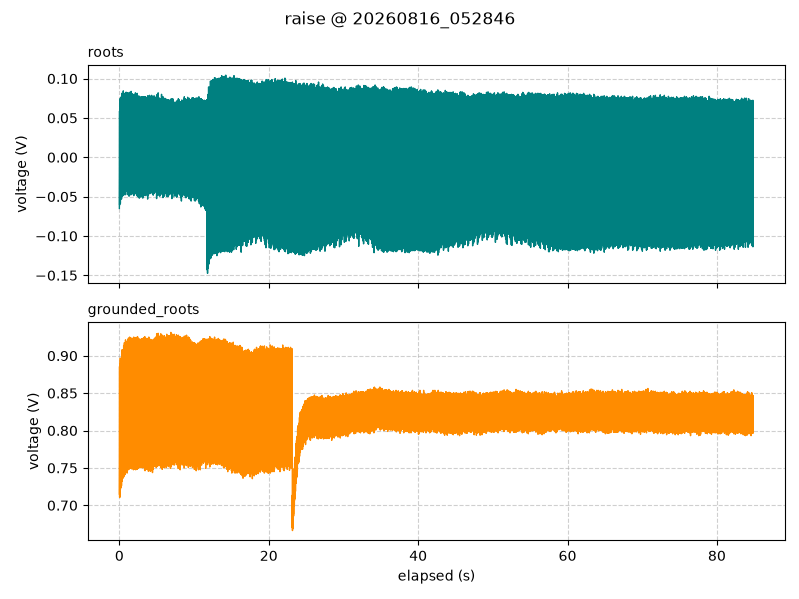

The data file committed next to this chart (first rows):
timestamp, elapsed_s, segment, roots_V, grounded_roots_V
2026-08-16 05:28:46.754, 0.002, raise, -0.065, 0.715
2026-08-16 05:28:46.768, 0.017, raise, -0.02188, 0.7631
2026-08-16 05:28:46.779, 0.027, raise, 0.05875, 0.8856
2026-08-16 05:28:46.789, 0.037, raise, -0.06062, 0.7106
2026-08-16 05:28:46.799, 0.047, raise, 0.05188, 0.8613
2026-08-16 05:28:46.809, 0.057, raise, -0.01375, 0.79
2026-08-16 05:28:46.819, 0.067, raise, 0.01313, 0.7712
2026-08-16 05:28:46.829, 0.077, raise, 0.07437, 0.8894
2026-08-16 05:28:46.839, 0.087, raise, -0.05375, 0.7112
2026-08-16 05:28:46.849, 0.097, raise, 0.07313, 0.8681
2026-08-16 05:28:46.859, 0.107, raise, 0.0125, 0.8288
2026-08-16 05:28:46.869, 0.117, raise, -0.00125, 0.79
2026-08-16 05:28:46.879, 0.127, raise, 0.07125, 0.8969
2026-08-16 05:28:46.889, 0.137, raise, -0.05875, 0.7212
2026-08-16 05:28:46.899, 0.147, raise, 0.06, 0.8788
2026-08-16 05:28:46.909, 0.157, raise, 0.02313, 0.8263
2026-08-16 05:28:46.919, 0.167, raise, 0.01188, 0.8019
2026-08-16 05:28:46.929, 0.177, raise, 0.0725, 0.8944
2026-08-16 05:28:46.939, 0.187, raise, -0.0525, 0.7231
2026-08-16 05:28:46.949, 0.197, raise, 0.07062, 0.8837
2026-08-16 05:28:46.959, 0.207, raise, 0.01313, 0.8213
2026-08-16 05:28:46.969, 0.217, raise, 0.009375, 0.7675
2026-08-16 05:28:46.979, 0.227, raise, 0.07625, 0.8944
2026-08-16 05:28:46.989, 0.237, raise, -0.04563, 0.7269
2026-08-16 05:28:46.999, 0.247, raise, 0.0675, 0.8681
2026-08-16 05:28:47.009, 0.257, raise, 0.02062, 0.8137
2026-08-16 05:28:47.019, 0.267, raise, 0.025, 0.7794
2026-08-16 05:28:47.029, 0.277, raise, 0.07687, 0.8969
2026-08-16 05:28:47.039, 0.287, raise, -0.05312, 0.7263
2026-08-16 05:28:47.049, 0.297, raise, 0.07437, 0.8763
2026-08-16 05:28:47.059, 0.307, raise, 0.006875, 0.8063
2026-08-16 05:28:47.069, 0.317, raise, 0.01188, 0.7925
2026-08-16 05:28:47.079, 0.327, raise, 0.08125, 0.9044
2026-08-16 05:28:47.089, 0.337, raise, -0.04625, 0.7319
2026-08-16 05:28:47.099, 0.347, raise, 0.0725, 0.885
2026-08-16 05:28:47.109, 0.357, raise, 0.02563, 0.8437
2026-08-16 05:28:47.119, 0.367, raise, 0.02625, 0.8044
2026-08-16 05:28:47.129, 0.377, raise, 0.07563, 0.9081
2026-08-16 05:28:47.139, 0.387, raise, -0.05, 0.7325
2026-08-16 05:28:47.149, 0.397, raise, 0.06, 0.8925
2026-08-16 05:28:47.159, 0.407, raise, 0.005, 0.8375
2026-08-16 05:28:47.169, 0.417, raise, 0.01563, 0.8113
2026-08-16 05:28:47.179, 0.427, raise, 0.07875, 0.9069
2026-08-16 05:28:47.189, 0.437, raise, -0.04375, 0.7375
2026-08-16 05:28:47.199, 0.447, raise, 0.07437, 0.8937
2026-08-16 05:28:47.209, 0.457, raise, 0.0225, 0.8337
2026-08-16 05:28:47.219, 0.467, raise, 0.0325, 0.7794
2026-08-16 05:28:47.229, 0.477, raise, 0.08, 0.9063
2026-08-16 05:28:47.239, 0.487, raise, -0.04875, 0.7363
2026-08-16 05:28:47.249, 0.497, raise, 0.06375, 0.8775
2026-08-16 05:28:47.259, 0.507, raise, -0.00125, 0.8269
2026-08-16 05:28:47.269, 0.517, raise, 0.02, 0.7888
2026-08-16 05:28:47.279, 0.527, raise, 0.08437, 0.9063
2026-08-16 05:28:47.289, 0.537, raise, -0.04437, 0.7375
2026-08-16 05:28:47.299, 0.547, raise, 0.0775, 0.885
2026-08-16 05:28:47.309, 0.557, raise, 0.0225, 0.8225
2026-08-16 05:28:47.319, 0.567, raise, 0.0075, 0.7975
2026-08-16 05:28:47.329, 0.577, raise, 0.08125, 0.9137
2026-08-16 05:28:47.339, 0.587, raise, -0.04437, 0.7381
2026-08-16 05:28:47.349, 0.597, raise, 0.06938, 0.8919
... 8,426 more rows
